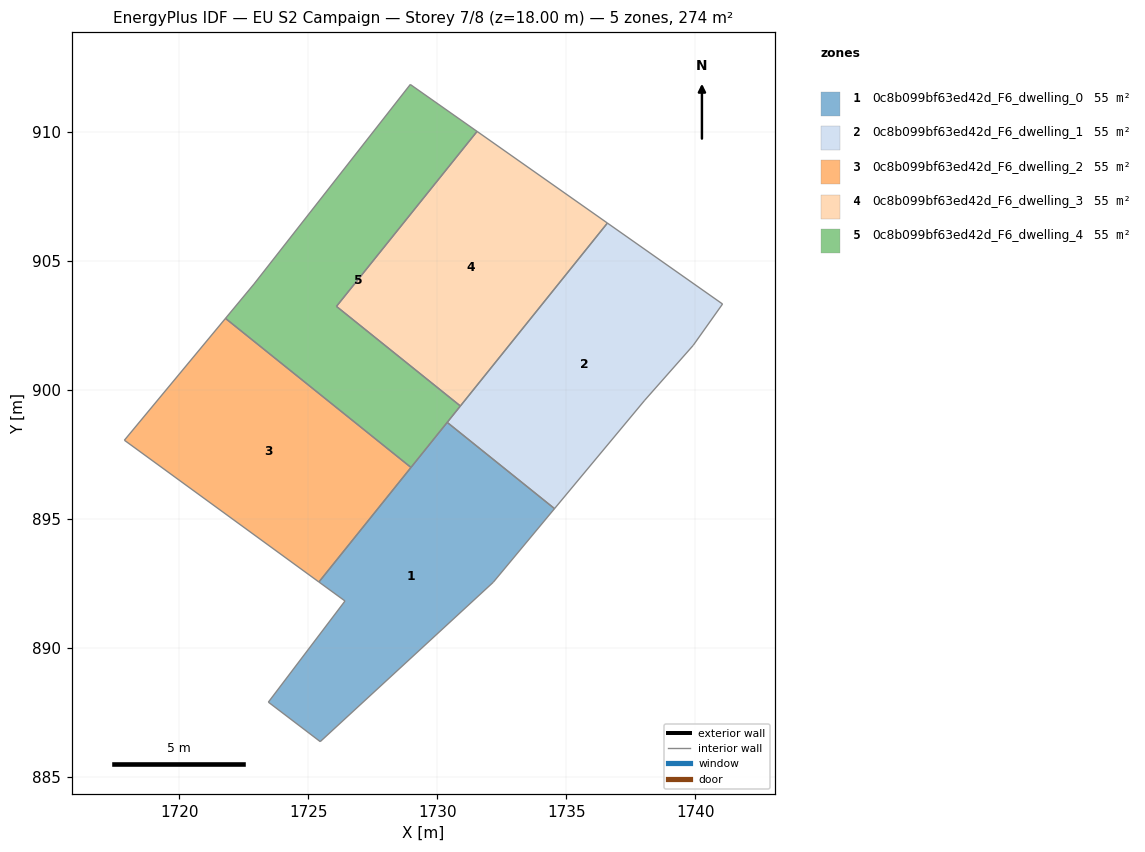
=== STOREY PLAN SPEC (per zone: floor XY polygon, exterior-wall plan segments, windows/doors) ===
zone 1: 0c8b099bf63ed42d_F6_dwelling_0  (54.8 m²)
  floor: (1734.54, 895.41) (1732.17, 892.55) (1725.46, 886.38) (1723.45, 887.91) (1726.42, 891.83) (1725.41, 892.56) (1730.38, 898.75)
  interior walls: 8
zone 2: 0c8b099bf63ed42d_F6_dwelling_1  (54.8 m²)
  floor: (1741.05, 903.34) (1739.92, 901.73) (1738.04, 899.61) (1734.54, 895.41) (1730.38, 898.75) (1736.59, 906.47)
  interior walls: 7
zone 3: 0c8b099bf63ed42d_F6_dwelling_2  (54.8 m²)
  floor: (1728.98, 897.00) (1725.41, 892.56) (1717.87, 898.06) (1721.79, 902.78)
  interior walls: 4
zone 4: 0c8b099bf63ed42d_F6_dwelling_3  (54.8 m²)
  floor: (1736.59, 906.47) (1730.89, 899.38) (1726.09, 903.24) (1731.54, 910.03)
  interior walls: 4
zone 5: 0c8b099bf63ed42d_F6_dwelling_4  (54.8 m²)
  floor: (1731.54, 910.03) (1726.09, 903.24) (1730.89, 899.38) (1728.98, 897.00) (1721.79, 902.78) (1722.89, 904.11) (1728.95, 911.84)
  interior walls: 8

=== DERIVED (storey summary) ===
Building: EU S2 Campaign
Storey: 7 of 8  (floor level z = 18.00 m)
Storey gross floor area: 274.1 m²
Zones on this storey: 5
  - 0c8b099bf63ed42d_F6_dwelling_0: floor 54.8 m²
  - 0c8b099bf63ed42d_F6_dwelling_1: floor 54.8 m²
  - 0c8b099bf63ed42d_F6_dwelling_2: floor 54.8 m²
  - 0c8b099bf63ed42d_F6_dwelling_3: floor 54.8 m²
  - 0c8b099bf63ed42d_F6_dwelling_4: floor 54.8 m²
Zone adjacency (shared interzone walls):
  - 0c8b099bf63ed42d_F6_dwelling_0 ↔ 0c8b099bf63ed42d_F6_dwelling_1
  - 0c8b099bf63ed42d_F6_dwelling_0 ↔ 0c8b099bf63ed42d_F6_dwelling_2
  - 0c8b099bf63ed42d_F6_dwelling_0 ↔ 0c8b099bf63ed42d_F6_dwelling_4
  - 0c8b099bf63ed42d_F6_dwelling_1 ↔ 0c8b099bf63ed42d_F6_dwelling_3
  - 0c8b099bf63ed42d_F6_dwelling_1 ↔ 0c8b099bf63ed42d_F6_dwelling_4
  - 0c8b099bf63ed42d_F6_dwelling_2 ↔ 0c8b099bf63ed42d_F6_dwelling_4
  - 0c8b099bf63ed42d_F6_dwelling_3 ↔ 0c8b099bf63ed42d_F6_dwelling_4